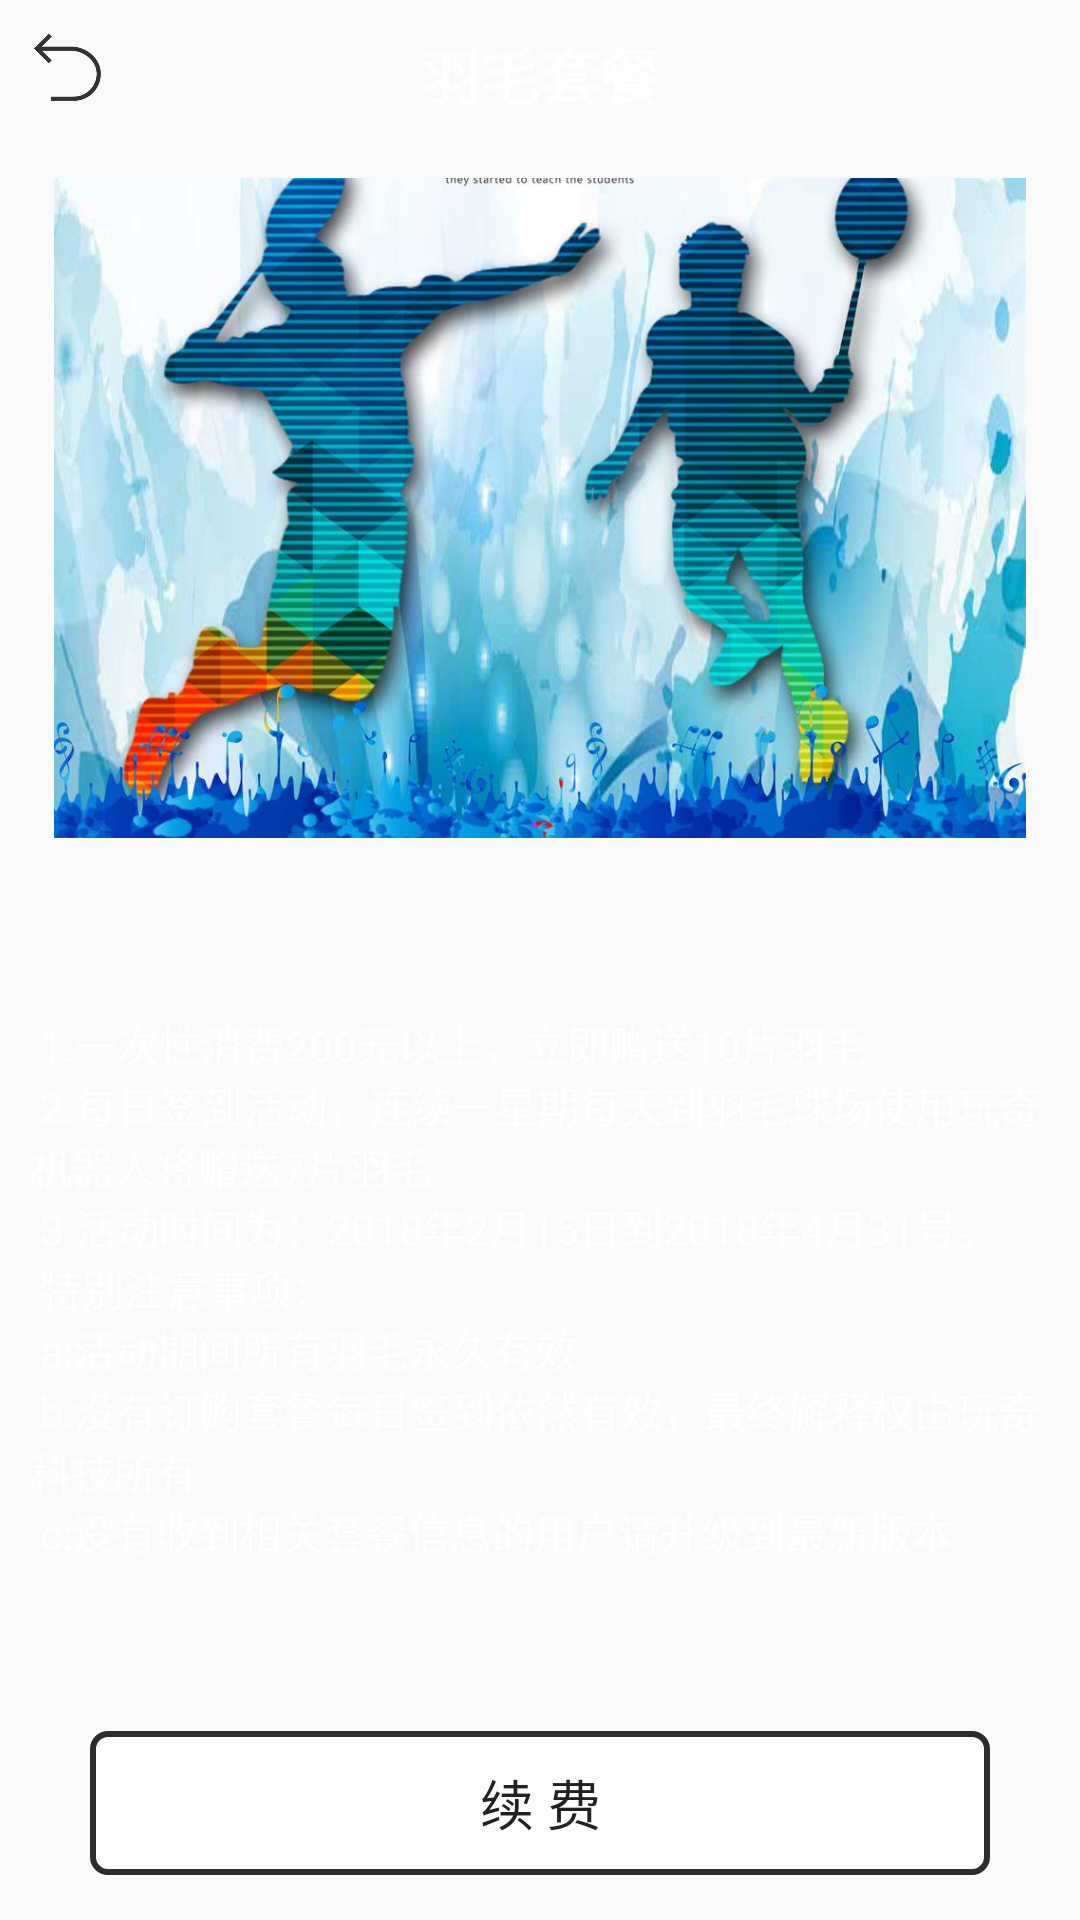

This screen was rendered from an Android layout file. Write that file and the resources it references.
<!-- AndroidManifest.xml: application theme Theme.AppCompat.Light.NoActionBar -->
<!-- res/layout/activity_meal.xml -->
<?xml version="1.0" encoding="utf-8"?>
<RelativeLayout xmlns:android="http://schemas.android.com/apk/res/android"
    xmlns:tools="http://schemas.android.com/tools"
    android:layout_width="match_parent"
    android:layout_height="match_parent"
    android:background="@mipmap/timg"
    tools:context="com.wanqi.andy.ui.MealActivity">


    <ImageView
        android:id="@+id/iv_meal_back"
        android:layout_width="25dp"
        android:layout_height="25dp"
        android:layout_margin="10dp"
        android:onClick="mealOnClick"
        android:src="@mipmap/back" />

    <TextView
        android:id="@+id/tv_meal_title"
        android:layout_width="wrap_content"
        android:layout_height="wrap_content"
        android:layout_centerHorizontal="true"
        android:gravity="center"
        android:onClick="mealOnClick"
        android:text="羽毛套餐"
        android:textColor="#cdffffff"
        android:layout_margin="10dp"
        android:textSize="20sp"
        android:textStyle="bold" />

    <ScrollView
        android:layout_width="match_parent"
        android:layout_height="wrap_content"
        android:layout_above="@+id/btn_meal_on_pay"
        android:layout_below="@+id/tv_meal_title"
        android:layout_margin="10dp">

        <LinearLayout
            android:layout_width="match_parent"
            android:layout_height="wrap_content"
            android:orientation="vertical">


            <ImageView
                android:id="@+id/iv_meal_ad"
                android:layout_width="match_parent"
                android:layout_height="220dp"
                android:src="@mipmap/ad" />

            <android.support.v7.widget.RecyclerView
                android:id="@+id/rv_meal"
                android:layout_width="match_parent"
                android:layout_height="wrap_content"
                android:layout_gravity="center_horizontal"
                android:layout_margin="10dp" />

            <TextView
                android:layout_width="match_parent"
                android:layout_height="wrap_content"
                android:layout_marginTop="20dp"
                android:text="@string/meal_text"
                android:textColor="#caffffff" />

        </LinearLayout>
    </ScrollView>

    <Button
        android:id="@+id/btn_meal_on_pay"
        android:layout_width="300dp"
        android:layout_height="wrap_content"
        android:layout_alignParentBottom="true"
        android:layout_centerHorizontal="true"
        android:layout_marginBottom="15dp"
        android:background="@drawable/selector_scan_btn"
        android:text="续 费"
        android:textSize="18sp" />

</RelativeLayout>
<!-- resources referenced by this layout -->
<resources>
  <!-- drawable selector_scan_btn (drawable) -->
  <?xml version="1.0" encoding="utf-8"?>
  <selector xmlns:android="http://schemas.android.com/apk/res/android">
      
      <item android:drawable="@drawable/shape_scan_btn_unbound" android:state_pressed="true" />
      
      <item android:drawable="@drawable/shape_scan_btn_bound" android:state_pressed="false" />
  </selector>
  <!-- mipmap ad: jpg bitmap (mipmap-hdpi, 84755 bytes) -->
  <!-- mipmap back: png bitmap (mipmap-hdpi, 7714 bytes) -->
  <string name="meal_text">\n
          1.一次性消费200元以上，立即赠送10片羽毛\n
          2.每日签到活动，连续一星期每天到羽毛球场使用玩奇机器人将赠送7片羽毛\n
          3.活动时间为：2018年2月15日到2018年4月31号。\n
          特别注意事项：\n
          a:活动期间所有羽毛永久有效\n
          b:没有订购套餐每日签到依然有效，最终解释权由玩奇科技所有\n
          c:没有收到相关套餐信息的用户请升级到最新版本</string>
  <!-- drawable shape_scan_btn_unbound (drawable) -->
  <?xml version="1.0" encoding="utf-8"?>
  <shape xmlns:android="http://schemas.android.com/apk/res/android">
      <solid android:color="#868787">
      </solid>
      <stroke
          android:width="2dp"
          android:color="#e1121111" />
      
      <corners android:radius="5dp" />
      <padding
          android:bottom="10dp"
          android:left="10dp"
          android:right="10dp"
          android:top="10dp" />
  </shape>
  <!-- drawable shape_scan_btn_bound (drawable) -->
  <?xml version="1.0" encoding="utf-8"?>
  <shape xmlns:android="http://schemas.android.com/apk/res/android">
      <solid android:color="#b7ffffff">
      </solid>
      <stroke
          android:width="2dp"
          android:color="#e1121111" />
      
      <corners android:radius="5dp" />
      <padding
          android:bottom="10dp"
          android:left="10dp"
          android:right="10dp"
          android:top="10dp" />
  </shape>
</resources>
